Dataset: eye_dataset (GitHub, aloksharma123/animal_eye_classifier). Classes: cat, dog, wild animal.

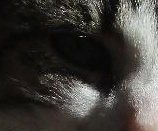
Label: cat

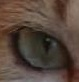
Label: cat

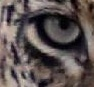
Label: wild animal

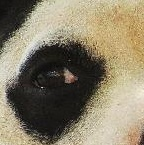
Label: dog

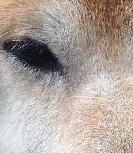
Label: dog

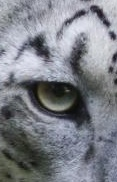
Label: wild animal
